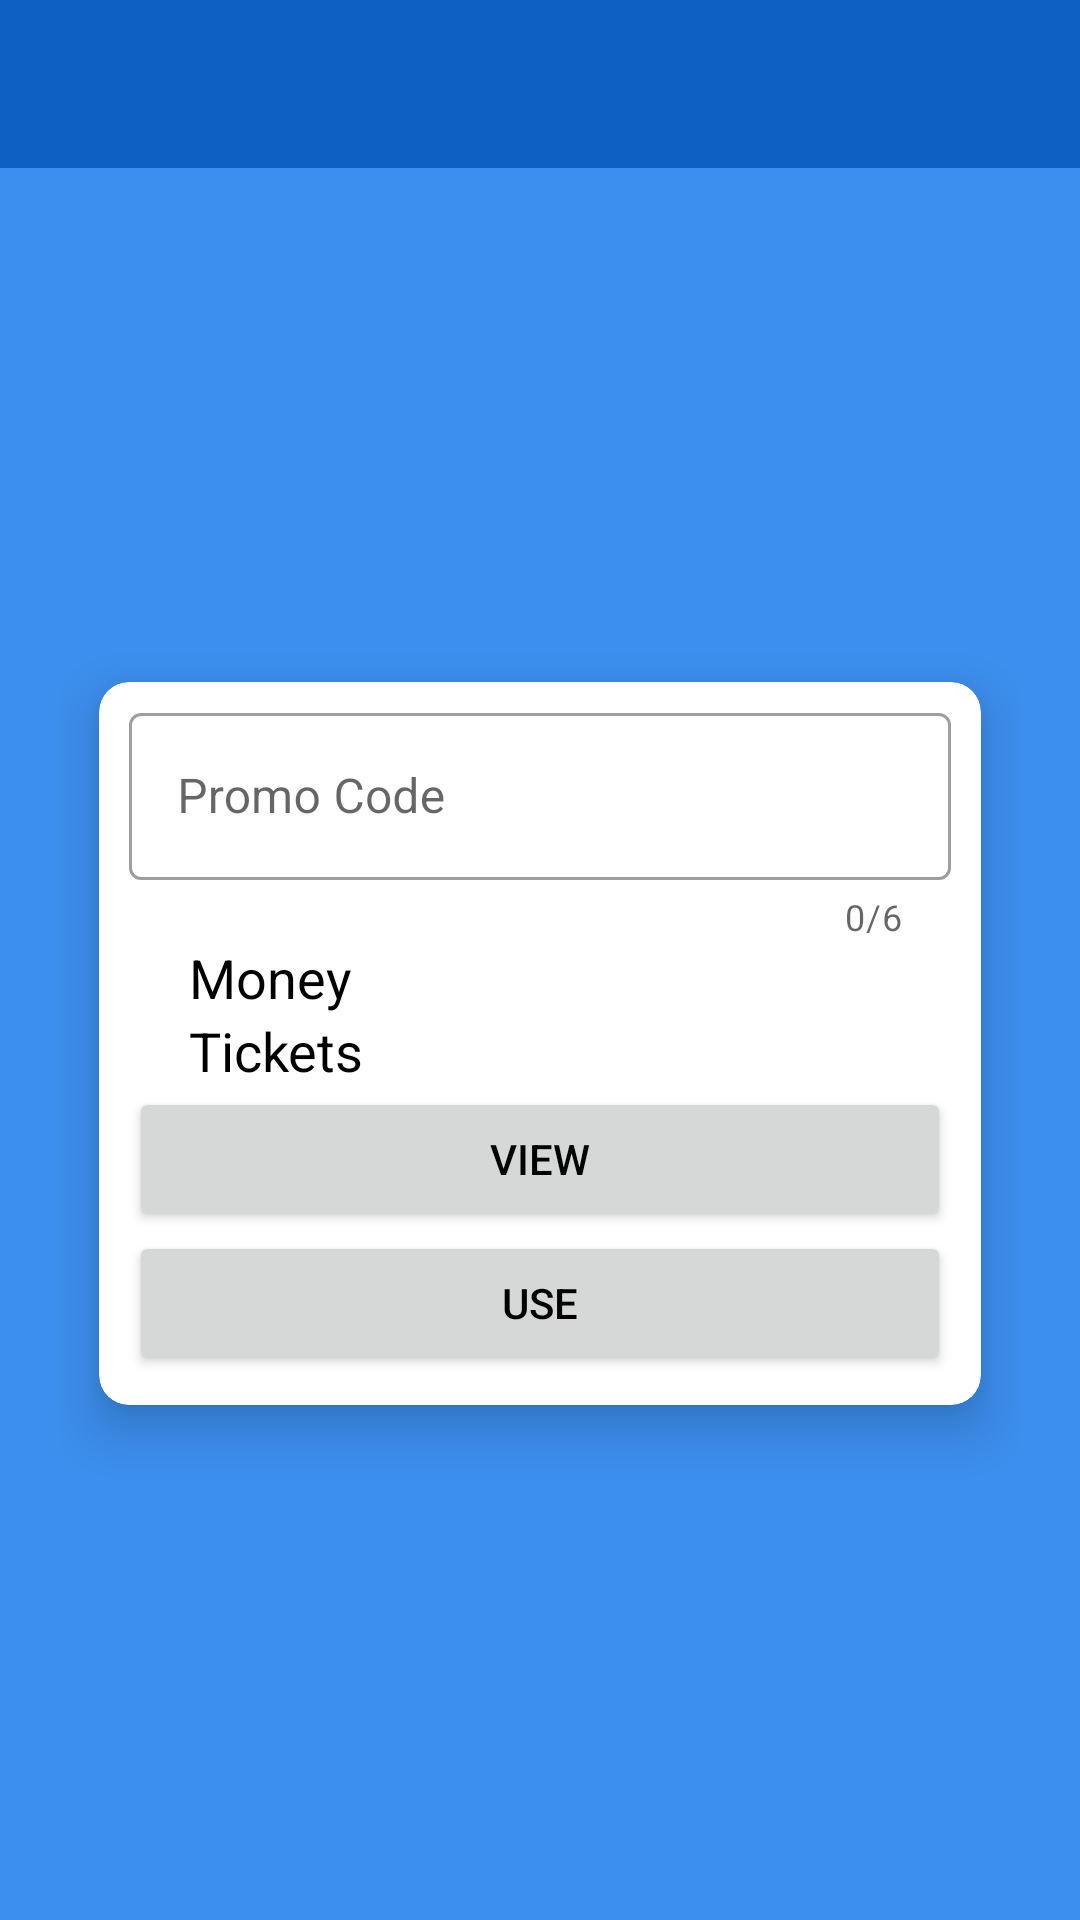

Reconstruct the res/layout file that produces this screen, plus the resources it refers to.
<!-- AndroidManifest.xml: application theme Theme.CookieClickerV2 -->
<!-- res/layout/activity_promo_code.xml -->
<?xml version="1.0" encoding="utf-8"?>
<LinearLayout xmlns:android="http://schemas.android.com/apk/res/android"
    xmlns:app="http://schemas.android.com/apk/res-auto"
    xmlns:tools="http://schemas.android.com/tools"
    android:layout_width="match_parent"
    android:layout_height="match_parent"
    android:background="@color/lightBlue"
    android:orientation="vertical"
    tools:context=".Activity.PromoCodeActivity">

    <androidx.appcompat.widget.Toolbar
        android:id="@+id/toolbar"
        android:layout_width="match_parent"
        android:layout_height="?attr/actionBarSize"
        android:background="@color/blue"
        app:titleTextColor="@color/white" />

    <LinearLayout
        android:layout_width="match_parent"
        android:layout_height="match_parent"
        android:gravity="center"
        android:padding="20dp"
        tools:ignore="UselessLeaf">

        <androidx.cardview.widget.CardView
            android:layout_width="match_parent"
            android:layout_height="wrap_content"
            app:cardCornerRadius="10dp"
            app:cardElevation="10dp"
            app:cardUseCompatPadding="true">

            <LinearLayout
                android:layout_width="match_parent"
                android:layout_height="match_parent"
                android:orientation="vertical"
                android:paddingStart="10dp"
                android:paddingTop="5dp"
                android:paddingEnd="10dp"
                android:paddingBottom="10dp">

                <com.google.android.material.textfield.TextInputLayout
                    android:id="@+id/promoCodeField"
                    style="@style/Widget.MaterialComponents.TextInputLayout.OutlinedBox"
                    android:layout_width="match_parent"
                    android:layout_height="wrap_content"
                    android:hint="@string/Promo_Code"
                    app:counterEnabled="true"
                    app:counterMaxLength="6"
                    app:prefixText="#">

                    <com.google.android.material.textfield.TextInputEditText
                        android:layout_width="match_parent"
                        android:layout_height="match_parent"
                        android:maxLength="6" />

                </com.google.android.material.textfield.TextInputLayout>

                <TextView
                    android:id="@+id/moneyView"
                    android:layout_width="match_parent"
                    android:layout_height="wrap_content"
                    android:fontFamily="sans-serif"
                    android:paddingStart="20dp"
                    android:paddingEnd="20dp"
                    android:text="@string/Money"
                    android:textSize="18sp" />

                <TextView
                    android:id="@+id/ticketView"
                    android:layout_width="match_parent"
                    android:layout_height="wrap_content"
                    android:fontFamily="sans-serif"
                    android:paddingStart="20dp"
                    android:paddingEnd="20dp"
                    android:text="@string/Tickets"
                    android:textSize="18sp" />

                <LinearLayout
                    android:layout_width="match_parent"
                    android:layout_height="wrap_content"
                    android:orientation="vertical">

                    <Button
                        android:id="@+id/viewButton"
                        android:layout_width="match_parent"
                        android:layout_height="match_parent"
                        android:layout_weight="1"
                        android:text="@string/View"
                        tools:ignore="ButtonStyle" />

                    <Button
                        android:id="@+id/useButton"
                        android:layout_width="match_parent"
                        android:layout_height="match_parent"
                        android:layout_weight="1"
                        android:text="@string/Use"
                        tools:ignore="ButtonStyle" />

                </LinearLayout>

            </LinearLayout>

        </androidx.cardview.widget.CardView>

    </LinearLayout>

</LinearLayout>
<!-- resources referenced by this layout -->
<resources>
  <color name="blue">#0D61C2</color>
  <color name="lightBlue">#3C8FEE</color>
  <color name="white">#FFFFFFFF</color>
  <string name="Money">Money</string>
  <string name="Promo_Code">Promo Code</string>
  <string name="Tickets">Tickets</string>
  <string name="Use">Use</string>
  <string name="View">View</string>
  <style name="Theme.CookieClickerV2" parent="Theme.MaterialComponents.Light.NoActionBar">
          
          <item name="colorPrimary">@color/blue</item>
          <item name="colorPrimaryVariant">@color/blue</item>
          <item name="colorOnPrimary">@color/white</item>
          
          <item name="colorSecondary">@color/blue</item>
          <item name="colorSecondaryVariant">@color/blue</item>
          <item name="colorOnSecondary">@color/black</item>
          
          <item name="android:statusBarColor">?attr/colorPrimaryVariant</item>
          
          <item name="android:textColor">@color/black</item>
      </style>
  <color name="black">#FF000000</color>
</resources>
